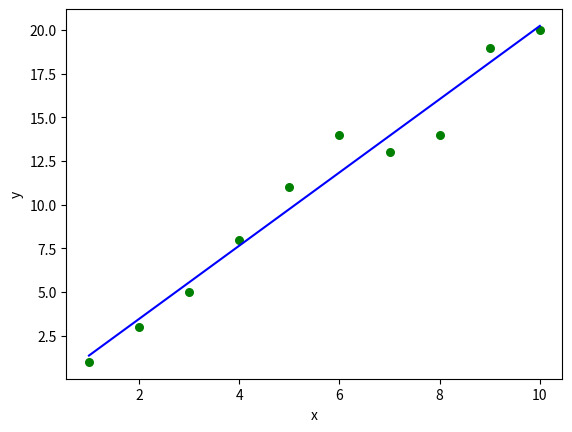

This figure's Python source:
#Linear regresion script with only numpy
import numpy as np

#Import matplotlib to make the graphic
import matplotlib.pyplot as plt


#Estimate the values of the linear function
def estimate_b_0_b_1(x, y):
    n = np.size(x)
    m_x, m_y = np.mean(x), np.mean(y)
    
    b_1 = np.sum((x - m_x)*(y - m_y)) / np.sum(x*(x - m_x))
    b_0 = m_y - b_1 * m_x
    
    return(b_0, b_1)


#Graph the regresion
def plot_regresion(x, y, b):
    plt.scatter(x, y, color = 'g', marker = 'o', s = 30)
    y_pred = b[0] + b[1]*x
    print(y_pred)
    plt.plot(x, y_pred, color = 'b')
    plt.xlabel('x')
    plt.ylabel('y')
    
    plt.show()


#Call the regresion    
def main():
    x = np.array([1, 2, 3 ,4 ,5 ,6, 7, 8, 9, 10])
    y = np.array([1, 3, 5, 8, 11, 14, 13, 14, 19, 20])
    
    b = estimate_b_0_b_1(x, y)
    plot_regresion(x, y, b)
    
    
if __name__=="__main__":
    main()
